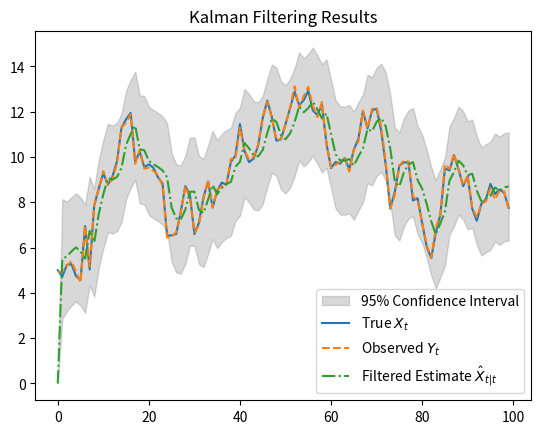

Here is the Python script that generated this plot:
import numpy as np
import matplotlib.pyplot as plt


def simulated(a, b, sigma1):
    #parameters
    sigma2 = 0.1
    X0 = 5

    n = 100

    #initialize arrays
    X = np.zeros(n)
    Y = np.zeros(n)

    #initial values
    X[0] = X0
    Y[0] = X[0] + np.random.normal(0, sigma2)

    #simulate the process
    for t in range(1, n):
        e1 = np.random.normal(0, sigma1)
        X[t] = a * X[t-1] + b + e1

        e2 = np.random.normal(0, sigma2)
        Y[t] = X[t] + e2

    return X,Y

def myKalmanFilter(y, theta, R, X0, P0):
    a, b, Q = theta
    n = len(y)

    # Allocate arrays
    x_pred = np.zeros(n)  # X_hat_{t|t-1}
    P_pred = np.zeros(n)
    x_filt = np.zeros(n)  # X_hat_{t|t}
    P_filt = np.zeros(n)
    innovations = np.zeros(n)
    S = np.zeros(n)       # Innovation variance

    # Initialization
    x_filt[0] = X0
    P_filt[0] = P0

    for t in range(1, n):
        # Predict
        x_pred[t] = a * x_filt[t-1] + b
        P_pred[t] = a**2 * P_filt[t-1] + Q

        # Innovation
        innovations[t] = y[t] - x_pred[t]
        S[t] = P_pred[t] + R

        # Kalman Gain
        K_t = P_pred[t] / S[t]

        # Update
        x_filt[t] = x_pred[t] + K_t * innovations[t]
        P_filt[t] = (1 - K_t) * P_pred[t]

    return x_pred, P_pred, innovations, S, x_filt, P_filt


# Initial values
X0 = 5
P0 = 1
theta = [0.9, 1, 1]  # a, b, Q
R = 1  # observation noise variance
X, Y = simulated(0.9,1,1)
# Apply Kalman filter to observations Y_t
x_pred, P_pred, innovations, S, x_filt, P_filt = myKalmanFilter(Y, theta, R, X0, P0)
x_pred_lower = x_pred-1.96*np.sqrt(P_pred)
x_pred_higher  =  x_pred+1.96*np.sqrt(P_pred)
# Optional: plot estimate vs true
plt.fill_between(
    range(len(x_pred)),
    x_pred_lower,
    x_pred_higher,
    color="gray",
    alpha=0.3,
    label="95% Confidence Interval"
)

plt.plot(X, label="True $X_t$")
plt.plot(Y, label="Observed $Y_t$", linestyle='--')
plt.plot(x_pred, label="Filtered Estimate $\\hat{X}_{t|t}$", linestyle='-.')

plt.legend()
plt.title("Kalman Filtering Results")
plt.show()
